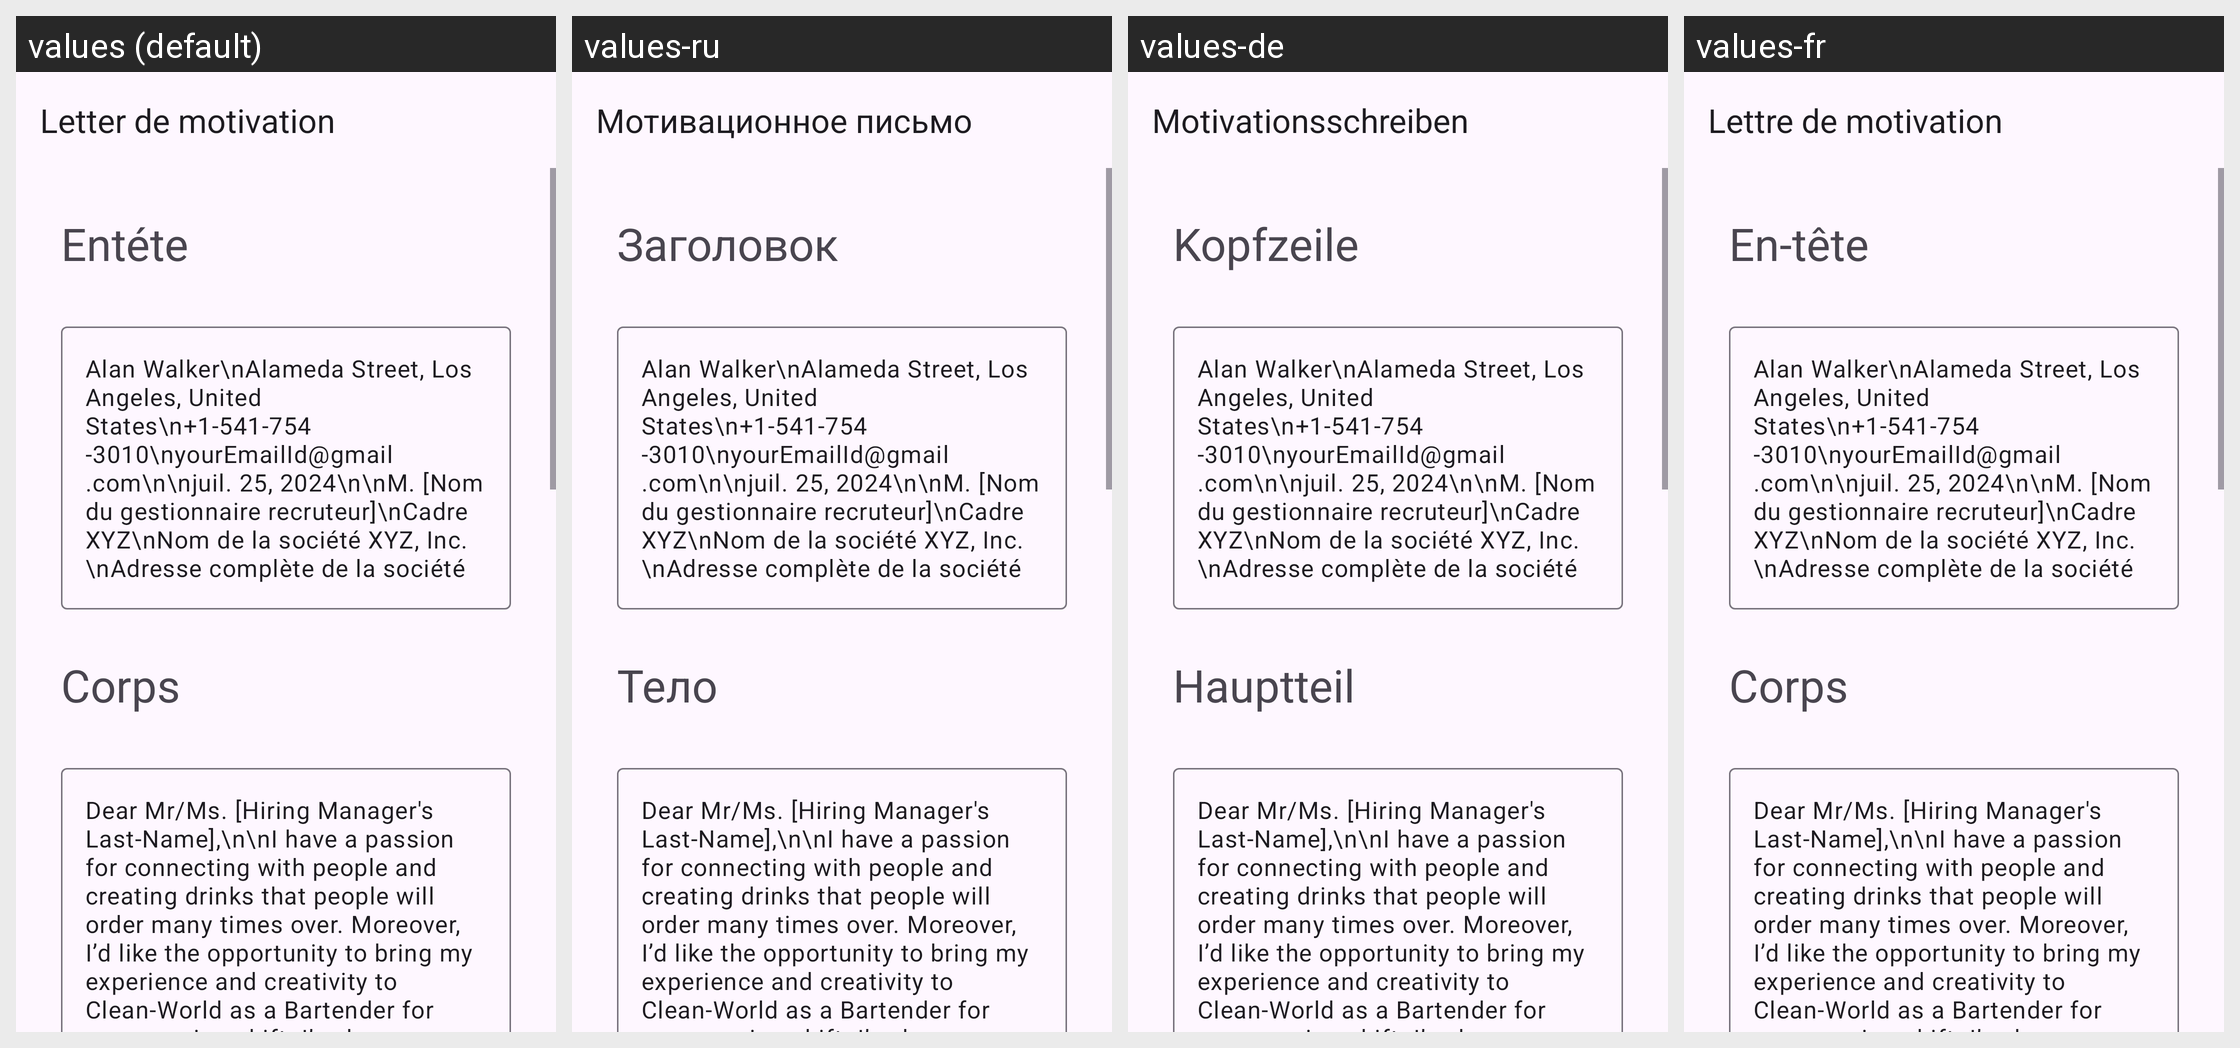

The Android screen above is rendered under several locales of the same app. Produce the string resources it draws, with the default and per-locale values.
Android screen res/layout/activity_bartender.xml rendered under 4 locales, left to right: values (default), values-ru, values-de, values-fr. Device: Nexus 5 (rendered at 1080×1920; each locale shown at half size, 540×960, under a caption strip naming it); theme Theme.App_creat_profesionell_cv.
Other locales in the repository, not shown: values-en, values-it.
Strings drawn on this screen, with the default value and each locale's value (text and hints the layout hard-codes, and strings that could not be matched under every locale, appear in the picture but are not listed):

letter_de_motivation
  values: Letter de motivation
  values-ru: Мотивационное письмо
  values-de: Motivationsschreiben
  values-fr: Lettre de motivation

ent_te
  values: Entéte
  values-ru: Заголовок
  values-de: Kopfzeile
  values-fr: En-tête

corps
  values: Corps
  values-ru: Тело
  values-de: Hauptteil
  values-fr: Corps
